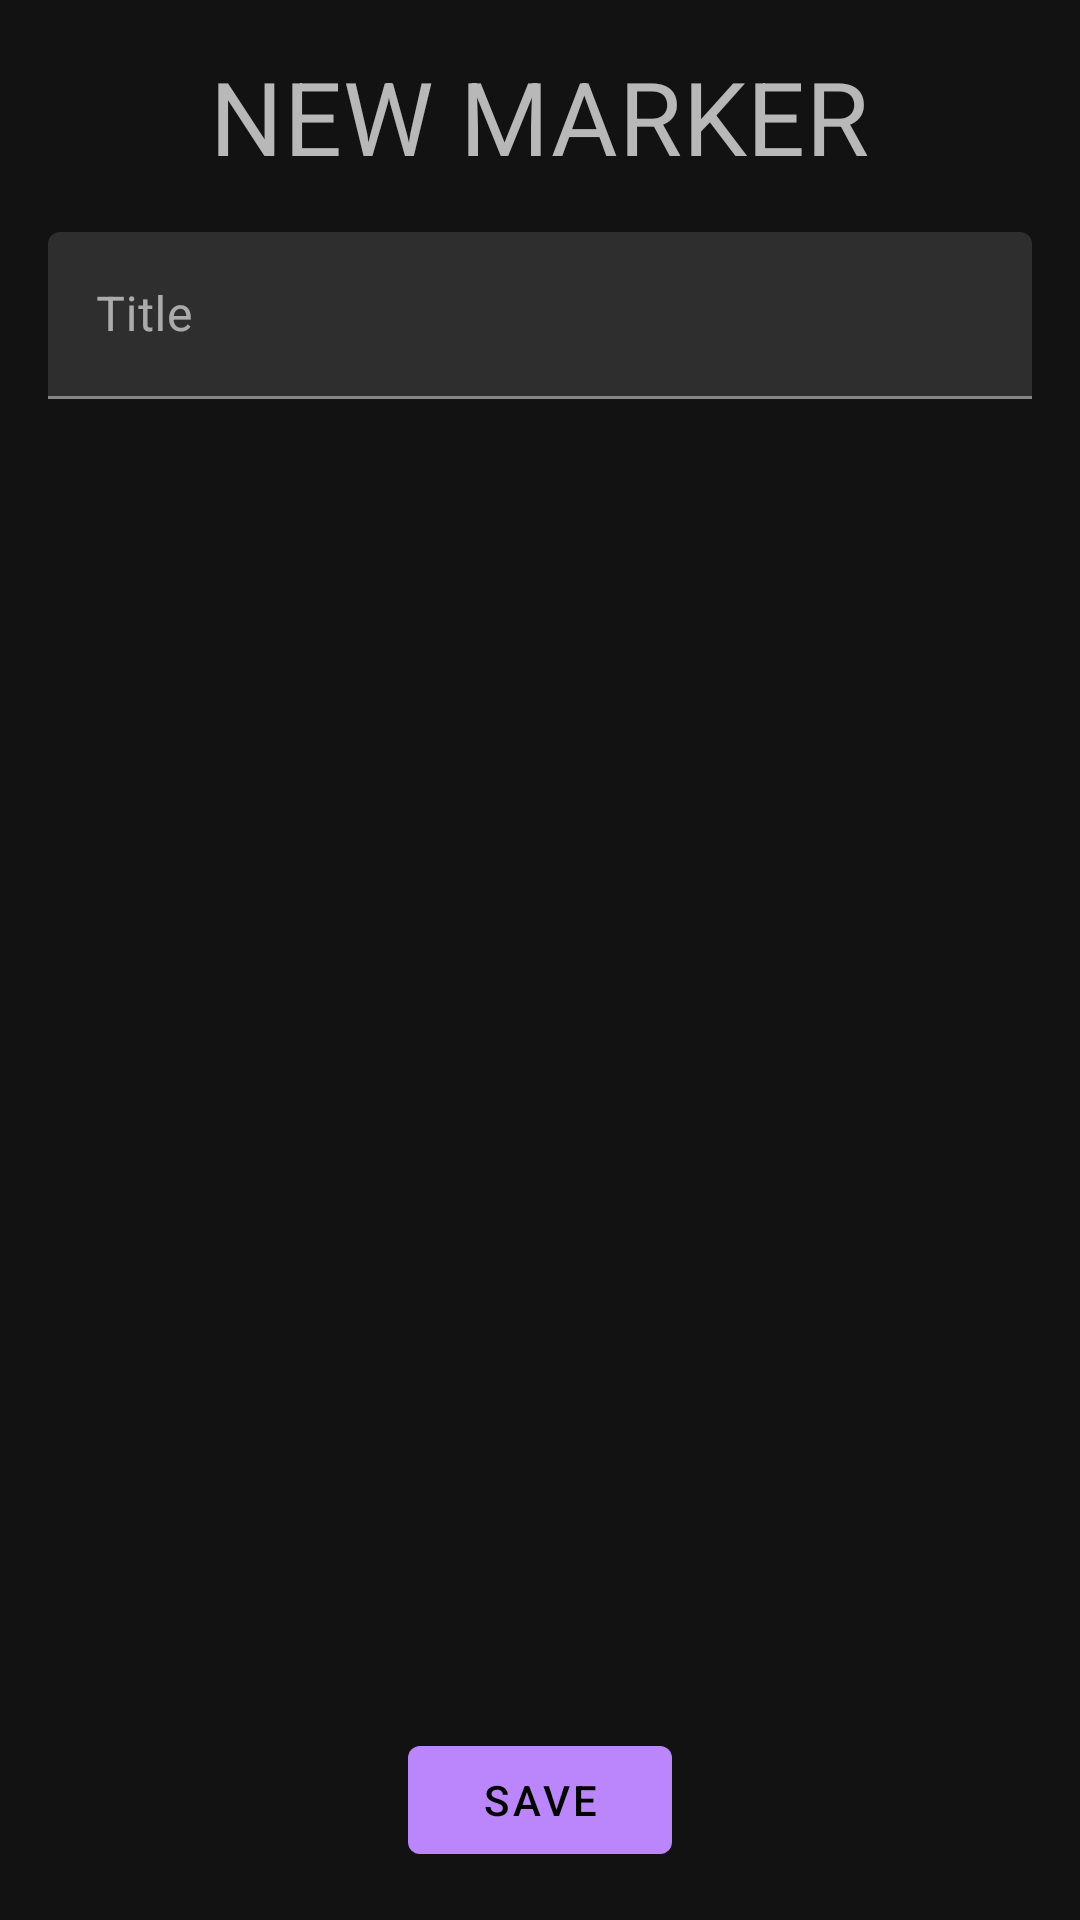

Reconstruct the res/layout file that produces this screen, plus the resources it refers to.
<!-- AndroidManifest.xml: application theme AppTheme -->
<!-- res/layout/fragment_form_new_marker.xml -->
<?xml version="1.0" encoding="utf-8"?>
<androidx.constraintlayout.widget.ConstraintLayout xmlns:android="http://schemas.android.com/apk/res/android"
    xmlns:app="http://schemas.android.com/apk/res-auto"
    xmlns:tools="http://schemas.android.com/tools"
    android:layout_width="match_parent"
    android:layout_height="match_parent"
    tools:context=".fragment.FormNewMarkerFragment">

    <com.google.android.material.textview.MaterialTextView
        style="@style/TextAppearance.MaterialComponents.Headline4"
        android:id="@+id/textViewFormTitle"
        android:layout_width="wrap_content"
        android:layout_height="wrap_content"
        android:layout_marginStart="16dp"
        android:layout_marginTop="16dp"
        android:layout_marginEnd="16dp"
        android:text="@string/new_marker"
        app:layout_constraintEnd_toEndOf="parent"
        app:layout_constraintStart_toStartOf="parent"
        app:layout_constraintTop_toTopOf="parent" />

    <com.google.android.material.textfield.TextInputLayout
        android:id="@+id/textInputLayoutTitle"
        android:layout_width="match_parent"
        android:layout_height="wrap_content"
        android:layout_marginStart="16dp"
        android:layout_marginTop="16dp"
        android:layout_marginEnd="16dp"
        android:hint="@string/title"
        app:layout_constraintEnd_toEndOf="parent"
        app:layout_constraintStart_toStartOf="parent"
        app:layout_constraintTop_toBottomOf="@+id/textViewFormTitle">

        <com.google.android.material.textfield.TextInputEditText
            android:id="@+id/textInputEditTextTitle"
            android:inputType="text"
            android:layout_width="match_parent"
            android:layout_height="wrap_content" />
    </com.google.android.material.textfield.TextInputLayout>

    <com.google.android.material.button.MaterialButton
        android:id="@+id/ButtonFormSave"
        android:layout_width="wrap_content"
        android:layout_height="wrap_content"
        android:layout_marginStart="16dp"
        android:layout_marginEnd="16dp"
        android:layout_marginBottom="16dp"
        android:text="@string/save"
        app:layout_constraintBottom_toBottomOf="parent"
        app:layout_constraintEnd_toEndOf="parent"
        app:layout_constraintStart_toStartOf="parent" />
</androidx.constraintlayout.widget.ConstraintLayout>
<!-- resources referenced by this layout -->
<resources>
  <string name="new_marker">NEW MARKER</string>
  <string name="save">Save</string>
  <string name="title">Title</string>
  <style name="AppTheme" parent="Theme.MaterialComponents.NoActionBar">
          
          <item name="colorPrimary">@color/purple_200</item>
          <item name="colorPrimaryVariant">@color/purple_700</item>
          <item name="colorOnPrimary">@color/black</item>
          
          <item name="colorSecondary">@color/teal_200</item>
          <item name="colorSecondaryVariant">@color/teal_200</item>
          <item name="colorOnSecondary">@color/black</item>
          
          <item name="android:statusBarColor" tools:targetApi="l">?attr/colorPrimaryVariant</item>
          
      </style>
  <!-- not gathered from this repository: default colours our renderer supplied (Android Studio template values) -->
  <color name="purple_200">#FFBB86FC</color>
  <color name="purple_700">#FF3700B3</color>
  <color name="teal_200">#FF03DAC5</color>
  <color name="black">#FF000000</color>
</resources>
